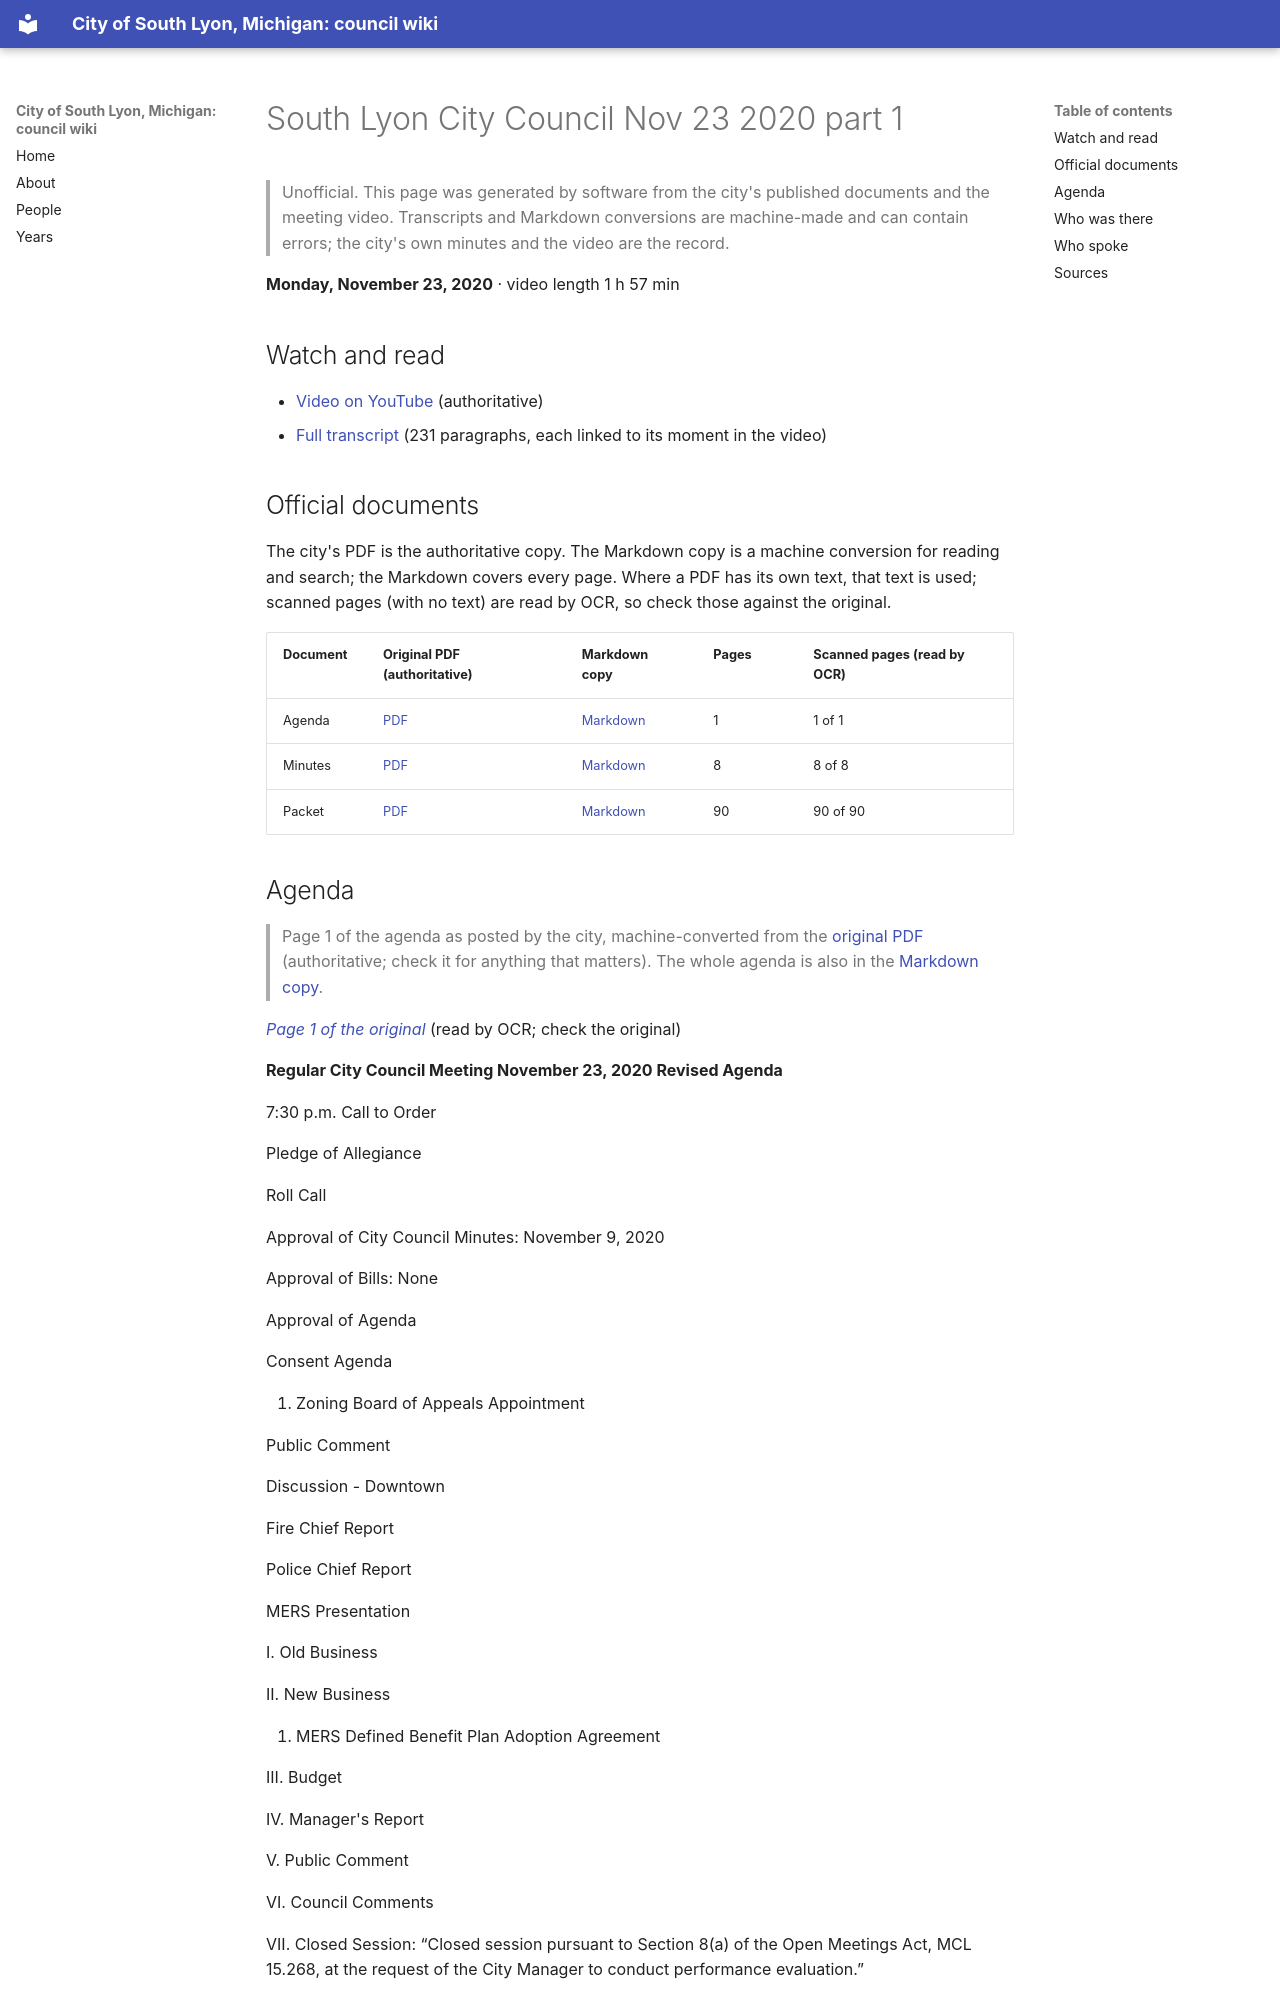

repository: RyanMathewson/city-of-south-lyon-mi-council-wiki · page: meetings/2020/2020-11-23-2/index.html · generator: mkdocs

---
title: "South Lyon City Council Nov 23 2020 part 1"
meeting_date: "2020-11-23"
video_url: "https://www.youtube.com/watch?v=AbEprhdiTts"
source_listing: "https://www.southlyonmi.org/government/city_council/city_council_minutes_and_agendas.php"
---


# South Lyon City Council Nov 23 2020 part 1

> Unofficial. This page was generated by software from the city's published documents and the meeting video. Transcripts and Markdown conversions are machine-made and can contain errors; the city's own minutes and the video are the record.

**Monday, November 23, 2020** · video length 1 h 57 min

## Watch and read

- [Video on YouTube](https://www.youtube.com/watch?v=AbEprhdiTts) (authoritative)
- [Full transcript](../../transcripts/2020/2020-11-23-2.md) (231 paragraphs, each linked to its moment in the video)

## Official documents

The city's PDF is the authoritative copy. The Markdown copy is a machine conversion for reading and search; the Markdown covers every page. Where a PDF has its own text, that text is used; scanned pages (with no text) are read by OCR, so check those against the original.

| Document | Original PDF (authoritative) | Markdown copy | Pages | Scanned pages (read by OCR) |
|---|---|---|---|---|
| Agenda | [PDF](https://www.southlyonmi.org/11-23-20%20Revised%20Agenda.pdf?t=202108310733170) | [Markdown](../../documents/2020/2020-11-23/agenda.md) | 1 | 1 of 1 |
| Minutes | [PDF](https://www.southlyonmi.org/11-23-20%20CM%20approved.pdf?t=202108310733170) | [Markdown](../../documents/2020/2020-11-23/minutes.md) | 8 | 8 of 8 |
| Packet | [PDF](https://www.southlyonmi.org/11-23-20%20Council%20packet%20-%20online%20only.pdf?t=202108310733170) | [Markdown](../../documents/2020/2020-11-23/packet.md) | 90 | 90 of 90 |
